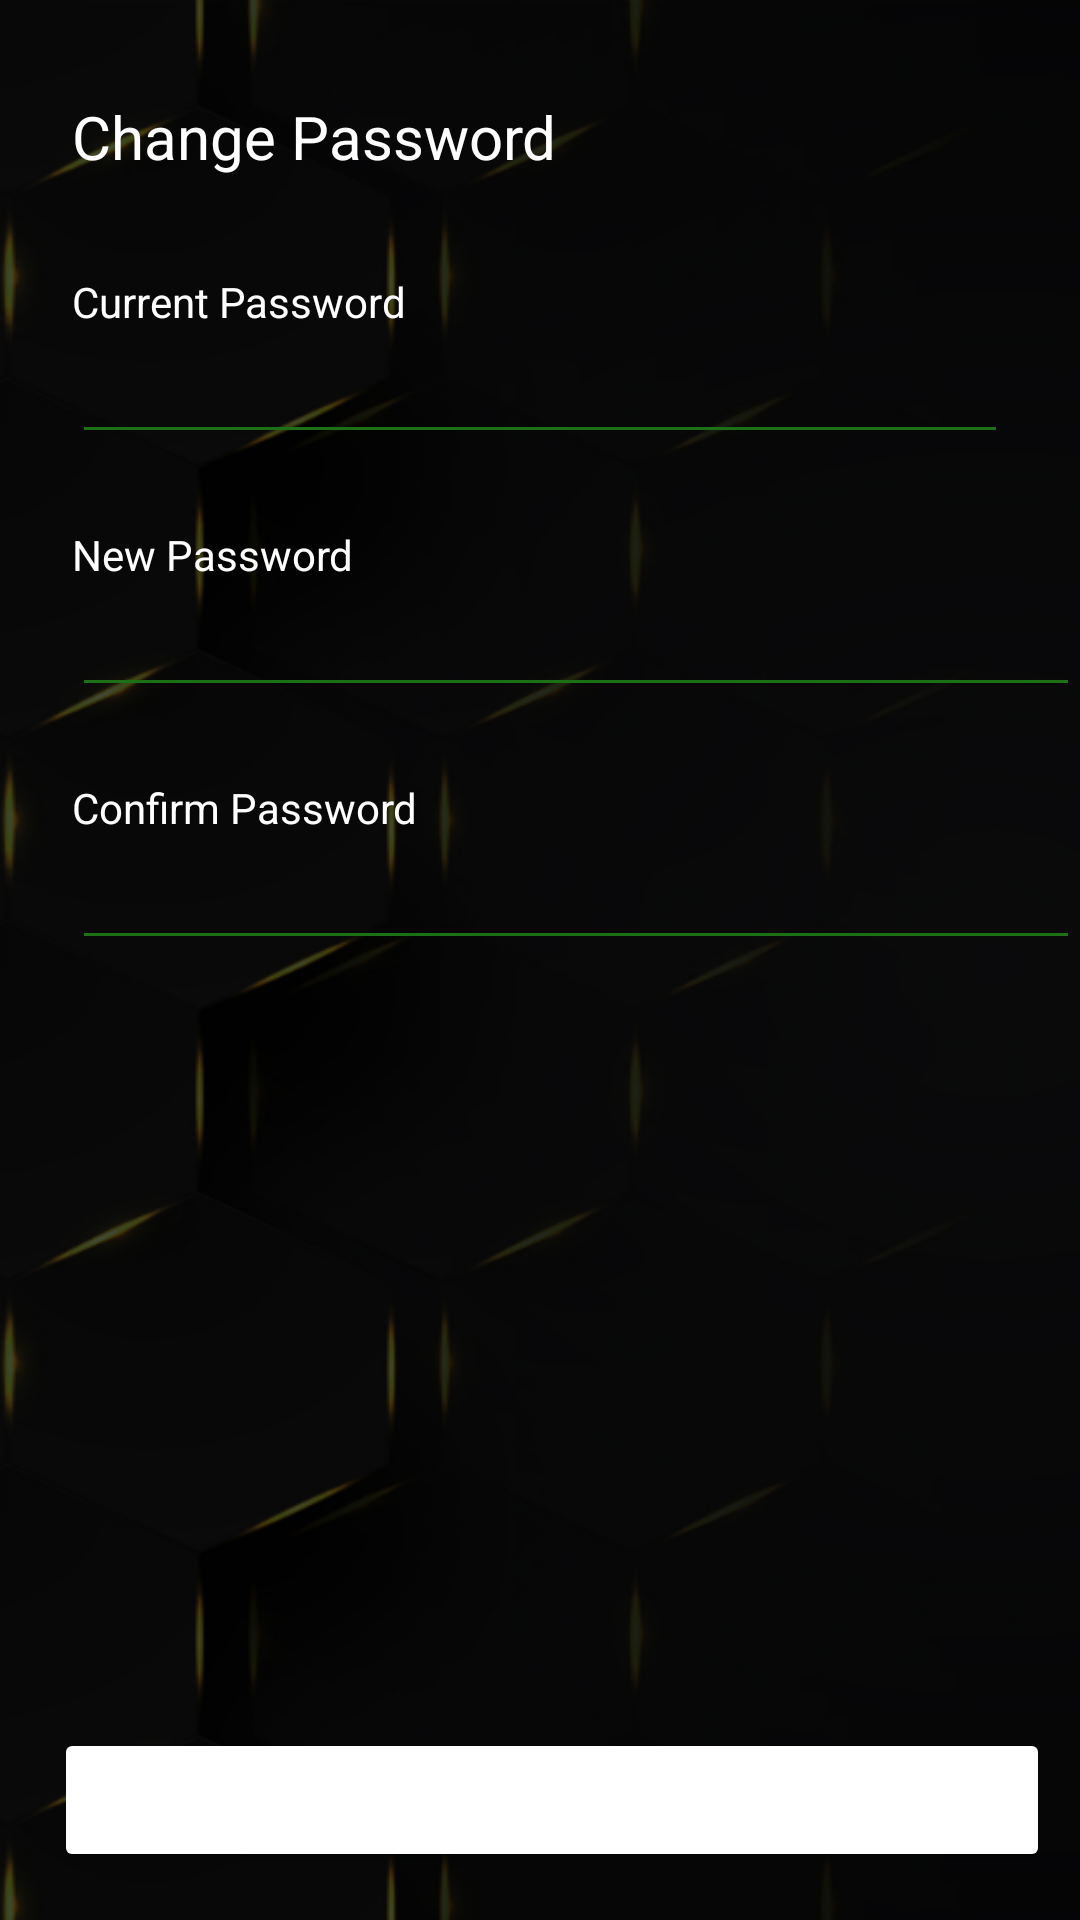

Android layout source for this screen:
<!-- AndroidManifest.xml: application theme Theme.CeylincoVIP -->
<!-- res/layout/activity_change_password.xml -->
<?xml version="1.0" encoding="utf-8"?>
<androidx.constraintlayout.widget.ConstraintLayout xmlns:android="http://schemas.android.com/apk/res/android"
    xmlns:app="http://schemas.android.com/apk/res-auto"
    xmlns:tools="http://schemas.android.com/tools"
    android:background="@drawable/artboard_1"
    android:layout_width="match_parent"
    android:layout_height="match_parent"
    tools:context=".ChangePassword">

    <TextView
        android:id="@+id/textView7"
        android:layout_width="wrap_content"
        android:layout_height="wrap_content"
        android:layout_marginStart="24dp"
        android:layout_marginTop="32dp"
        android:text="Change Password"
        android:textColor="#FFFFFF"
        android:textSize="20sp"
        app:layout_constraintEnd_toEndOf="parent"
        app:layout_constraintHorizontal_bias="0.0"
        app:layout_constraintStart_toStartOf="parent"
        app:layout_constraintTop_toTopOf="parent" />

    <ScrollView
        android:layout_width="0dp"
        android:layout_height="0dp"
        app:layout_constraintBottom_toTopOf="@+id/buttonsLayout"
        app:layout_constraintEnd_toEndOf="parent"
        app:layout_constraintStart_toStartOf="parent"
        app:layout_constraintTop_toBottomOf="@+id/textView7">

        <androidx.constraintlayout.widget.ConstraintLayout
            android:layout_width="match_parent"
            android:layout_height="wrap_content"
            app:layout_constraintBottom_toTopOf="@id/buttonsLayout">

            <TextView
                android:id="@+id/textView5"
                android:layout_width="wrap_content"
                android:layout_height="wrap_content"
                android:layout_marginTop="32dp"
                android:text="Current Password"
                android:textColor="#FFFFFF"
                app:layout_constraintStart_toStartOf="@+id/change_password_current"
                app:layout_constraintTop_toTopOf="parent" />

            <EditText
                android:id="@+id/change_password_current"
                android:layout_width="0dp"
                android:layout_height="wrap_content"
                android:layout_marginStart="24dp"
                android:layout_marginEnd="24dp"
                android:backgroundTint="#1C7016"
                android:ems="10"
                android:inputType="textPassword"
                android:textColor="#FFFFFF"
                android:textColorHint="#FFFFFF"
                android:textSize="18sp"
                app:layout_constraintEnd_toEndOf="parent"
                app:layout_constraintStart_toStartOf="parent"
                app:layout_constraintTop_toBottomOf="@+id/textView5" />

            <TextView
                android:id="@+id/textView4"
                android:layout_width="wrap_content"
                android:layout_height="wrap_content"
                android:layout_marginTop="24dp"
                android:text="New Password"
                android:textColor="#FFFFFF"
                app:layout_constraintStart_toStartOf="@+id/change_password_current"
                app:layout_constraintTop_toBottomOf="@+id/change_password_current" />

            <EditText
                android:id="@+id/change_password_new"
                android:layout_width="0dp"
                android:layout_height="wrap_content"
                android:backgroundTint="#1C7016"
                android:ems="10"
                android:inputType="textPassword"
                android:textColor="#FFFFFF"
                android:textColorHint="#FFFFFF"
                android:textSize="18sp"
                app:layout_constraintEnd_toEndOf="parent"
                app:layout_constraintStart_toStartOf="@+id/change_password_current"
                app:layout_constraintTop_toBottomOf="@+id/textView4" />

            <TextView
                android:id="@+id/textView4545"
                android:layout_width="wrap_content"
                android:layout_height="wrap_content"
                android:layout_marginTop="24dp"
                android:text="Confirm Password"
                android:textColor="#FFFFFF"
                app:layout_constraintStart_toStartOf="@+id/change_password_new"
                app:layout_constraintTop_toBottomOf="@+id/change_password_new" />

            <EditText
                android:id="@+id/change_confirm_password"
                android:layout_width="0dp"
                android:layout_height="wrap_content"
                android:backgroundTint="#1C7016"
                android:ems="10"
                android:inputType="textPassword"
                android:textColor="#FFFFFF"
                android:textColorHint="#FFFFFF"
                android:textSize="18sp"
                app:layout_constraintEnd_toEndOf="parent"
                app:layout_constraintStart_toStartOf="@+id/change_password_new"
                app:layout_constraintTop_toBottomOf="@+id/textView4545" />

        </androidx.constraintlayout.widget.ConstraintLayout>
    </ScrollView>

    <LinearLayout
        android:id="@+id/buttonsLayout"
        android:layout_width="match_parent"
        android:layout_height="wrap_content"
        android:orientation="horizontal"
        android:layout_marginTop="16dp"
        android:paddingLeft="10dp"
        android:paddingRight="10dp"
        android:layout_marginBottom="16dp"
        app:layout_constraintBottom_toBottomOf="parent"
        app:layout_constraintHorizontal_bias="0.5"
        app:layout_constraintStart_toStartOf="parent"
        app:layout_constraintEnd_toEndOf="parent">

        <Button
            android:id="@+id/btnChangePassword"
            android:layout_width="0dp"
            android:layout_height="wrap_content"
            android:layout_weight="1"
            android:layout_marginStart="8dp"
            android:backgroundTint="#1C7016"
            android:backgroundTintMode="add"
            android:paddingLeft="60dp"
            android:paddingRight="60dp"
            android:text="Save"
            android:textColor="#FFFFFF"
            android:textSize="12sp"
            app:strokeColor="#1C7016"
            app:strokeWidth="2dp" />
    </LinearLayout>

</androidx.constraintlayout.widget.ConstraintLayout>
<!-- resources referenced by this layout -->
<resources>
  <!-- drawable artboard_1: png bitmap (drawable, 118364 bytes) -->
  <style name="Theme.CeylincoVIP" parent="Theme.MaterialComponents.DayNight.NoActionBar">
          
          <item name="colorPrimary">@color/primary</item>
          <item name="colorPrimaryVariant">@color/primary</item>
          <item name="colorOnPrimary">@color/white</item>
          
          <item name="colorSecondary">@color/teal_200</item>
          <item name="colorSecondaryVariant">@color/teal_700</item>
          <item name="colorOnSecondary">@color/black</item>
          
          <item name="android:statusBarColor">?attr/colorPrimaryVariant</item>
          
      </style>
  <color name="primary">#000000</color>
  <color name="white">#FFFFFFFF</color>
  <color name="teal_200">#FF03DAC5</color>
  <color name="teal_700">#FF018786</color>
  <color name="black">#FF000000</color>
</resources>
